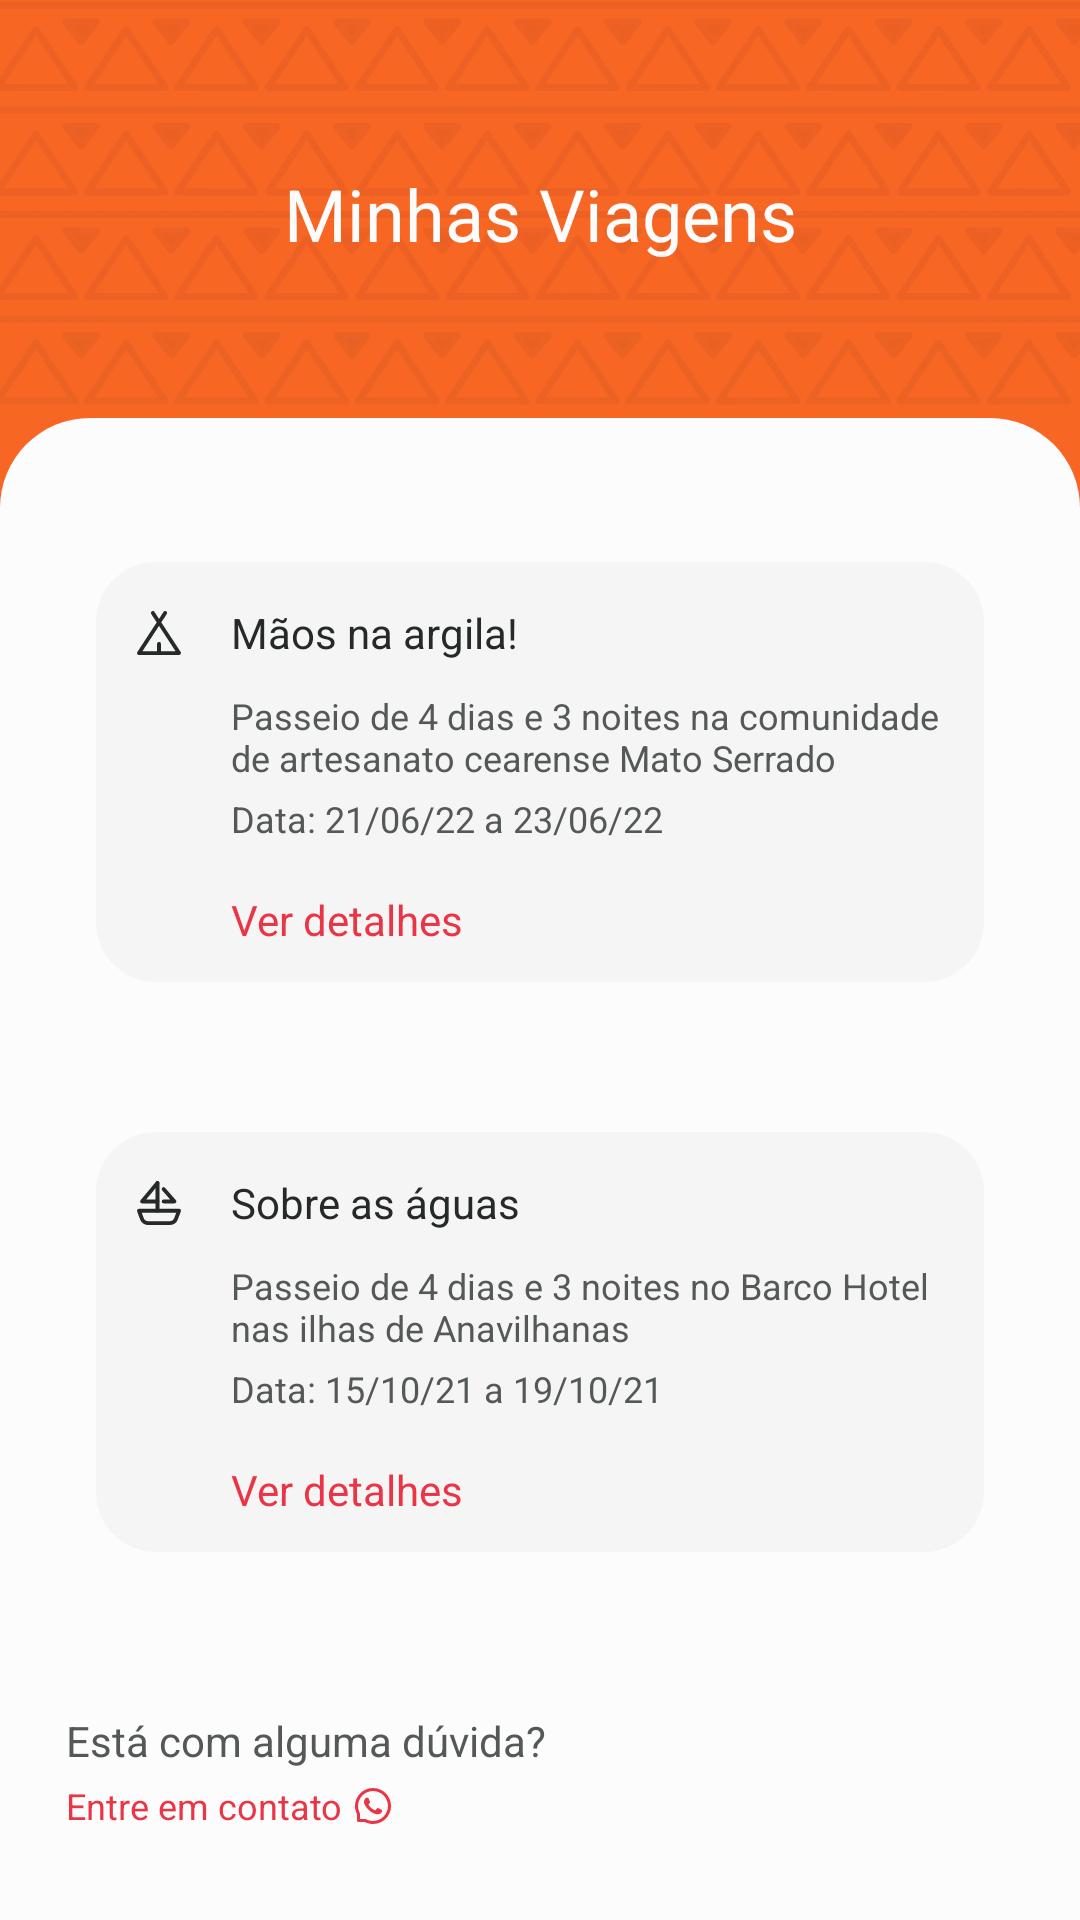

Android layout source for this screen:
<!-- AndroidManifest.xml: application theme SplashScreenStyle -->
<!-- res/layout/fragment_trips.xml -->
<?xml version="1.0" encoding="utf-8"?>
<androidx.constraintlayout.widget.ConstraintLayout xmlns:android="http://schemas.android.com/apk/res/android"
    xmlns:app="http://schemas.android.com/apk/res-auto"
    xmlns:tools="http://schemas.android.com/tools"
    android:layout_width="match_parent"
    android:layout_height="match_parent"
    android:background="@color/primary_default"
    tools:context=".presentation.ui.trips.TripsFragment">

    <androidx.appcompat.widget.AppCompatImageView
        android:id="@+id/pattern"
        android:layout_width="match_parent"
        android:layout_height="wrap_content"
        android:scaleType="centerCrop"
        android:src="@drawable/patterntwo"
        app:layout_constraintEnd_toEndOf="parent"
        app:layout_constraintStart_toStartOf="parent"
        app:layout_constraintTop_toTopOf="parent" />

    <androidx.appcompat.widget.AppCompatTextView
        android:id="@+id/tvTitleMyTrips"
        style="@style/TitleStyleOne"
        android:layout_width="wrap_content"
        android:layout_height="wrap_content"
        android:text="@string/my_trips"
        android:textColor="@color/lighter"
        app:layout_constraintBottom_toBottomOf="@+id/pattern"
        app:layout_constraintEnd_toEndOf="parent"
        app:layout_constraintStart_toStartOf="parent"
        app:layout_constraintTop_toTopOf="@+id/pattern" />

    <androidx.constraintlayout.widget.ConstraintLayout
        android:layout_width="match_parent"
        android:layout_height="0dp"
        android:layout_marginTop="@dimen/margin_52"
        android:background="@drawable/background_white_style"
        app:layout_constraintBottom_toBottomOf="parent"
        app:layout_constraintTop_toBottomOf="@id/tvTitleMyTrips"
        app:layout_constraintVertical_bias="1.0"
        tools:layout_editor_absoluteX="34dp">

        <androidx.appcompat.widget.AppCompatImageView
            android:id="@+id/ivMyTrip01"
            android:layout_width="wrap_content"
            android:layout_height="wrap_content"
            android:layout_marginTop="@dimen/margin_40"
            app:layout_constraintEnd_toEndOf="parent"
            app:layout_constraintStart_toStartOf="parent"
            app:layout_constraintTop_toTopOf="parent"
            app:srcCompat="@drawable/background_my_trips" />

        <androidx.appcompat.widget.AppCompatTextView
            android:id="@+id/tvTitleCardMyTrips"
            style="@style/TitleCardMyTrips"
            android:layout_width="wrap_content"
            android:layout_height="wrap_content"
            android:layout_marginStart="@dimen/margin_55"
            android:layout_marginTop="@dimen/margin_22"
            android:text="@string/title_card01_my_trips"
            app:layout_constraintStart_toStartOf="@id/ivMyTrip01"
            app:layout_constraintTop_toTopOf="@+id/ivMyTrip01" />

        <androidx.appcompat.widget.AppCompatTextView
            android:id="@+id/tvDescriptionCardMyTrips"
            style="@style/DescriptionCardMyTrips"
            android:layout_width="wrap_content"
            android:layout_height="wrap_content"
            android:layout_marginTop="@dimen/margin_10"
            android:text="@string/description_card01_my_trips"
            app:layout_constraintStart_toStartOf="@id/tvTitleCardMyTrips"
            app:layout_constraintTop_toBottomOf="@+id/tvTitleCardMyTrips" />

        <androidx.appcompat.widget.AppCompatTextView
            android:id="@+id/tvDateCardMyTrips"
            style="@style/DateCardMyTrips"
            android:layout_width="wrap_content"
            android:layout_height="wrap_content"
            android:layout_marginTop="@dimen/margin_4"
            android:text="@string/date_card01_my_trips"
            app:layout_constraintStart_toStartOf="@id/tvTitleCardMyTrips"
            app:layout_constraintTop_toBottomOf="@+id/tvDescriptionCardMyTrips" />

        <androidx.appcompat.widget.AppCompatTextView
            android:id="@+id/tvViewMoreCardMyTrips"
            style="@style/ViewMoreCardMyTrips"
            android:layout_width="wrap_content"
            android:layout_height="wrap_content"
            android:layout_marginTop="@dimen/margin_16"
            android:text="@string/viewmore_card_my_trips"
            app:layout_constraintStart_toStartOf="@id/tvTitleCardMyTrips"
            app:layout_constraintTop_toBottomOf="@+id/tvDateCardMyTrips" />

        <androidx.appcompat.widget.AppCompatImageView
            android:id="@+id/iv_IconCardMyTrips"
            android:layout_width="wrap_content"
            android:layout_height="wrap_content"
            android:layout_marginEnd="@dimen/margin_16"
            android:src="@drawable/icon01_card_mytrips"
            app:layout_constraintBottom_toBottomOf="@id/tvTitleCardMyTrips"
            app:layout_constraintEnd_toStartOf="@id/tvTitleCardMyTrips"
            app:layout_constraintTop_toTopOf="@id/tvTitleCardMyTrips" />

        

        <androidx.appcompat.widget.AppCompatImageView
            android:id="@+id/ivMyTrip02"
            android:layout_width="wrap_content"
            android:layout_height="wrap_content"
            android:layout_marginTop="@dimen/margin_30"
            app:layout_constraintEnd_toEndOf="parent"
            app:layout_constraintStart_toStartOf="parent"
            app:layout_constraintTop_toBottomOf="@id/ivMyTrip01"
            app:srcCompat="@drawable/background_my_trips" />

        <androidx.appcompat.widget.AppCompatTextView
            android:id="@+id/tvTitleCardMyTrips02"
            style="@style/TitleCardMyTrips"
            android:layout_width="wrap_content"
            android:layout_height="wrap_content"
            android:layout_marginStart="@dimen/margin_55"
            android:layout_marginTop="@dimen/margin_22"
            android:text="@string/title_card02_my_trips"
            app:layout_constraintStart_toStartOf="@id/ivMyTrip01"
            app:layout_constraintTop_toTopOf="@+id/ivMyTrip02" />

        <androidx.appcompat.widget.AppCompatTextView
            android:id="@+id/tvDescriptionCardMyTrips02"
            style="@style/DescriptionCardMyTrips"
            android:layout_width="wrap_content"
            android:layout_height="wrap_content"
            android:layout_marginTop="@dimen/margin_10"
            android:text="@string/description_card02_my_trips"
            app:layout_constraintStart_toStartOf="@id/tvTitleCardMyTrips"
            app:layout_constraintTop_toBottomOf="@+id/tvTitleCardMyTrips02" />

        <androidx.appcompat.widget.AppCompatTextView
            android:id="@+id/tvDateCardMyTrips02"
            style="@style/DateCardMyTrips"
            android:layout_width="wrap_content"
            android:layout_height="wrap_content"
            android:layout_marginTop="@dimen/margin_4"
            android:text="@string/date_card02_my_trips"
            app:layout_constraintStart_toStartOf="@id/tvTitleCardMyTrips"
            app:layout_constraintTop_toBottomOf="@+id/tvDescriptionCardMyTrips02" />

        <androidx.appcompat.widget.AppCompatTextView
            android:id="@+id/tvViewMoreCardMyTrips02"
            style="@style/ViewMoreCardMyTrips"
            android:layout_width="wrap_content"
            android:layout_height="wrap_content"
            android:layout_marginTop="@dimen/margin_16"
            android:text="@string/viewmore_card_my_trips"
            app:layout_constraintStart_toStartOf="@id/tvTitleCardMyTrips"
            app:layout_constraintTop_toBottomOf="@+id/tvDateCardMyTrips02" />

        <androidx.appcompat.widget.AppCompatImageView
            android:id="@+id/iv_IconCardMyTrips02"
            android:layout_width="wrap_content"
            android:layout_height="wrap_content"
            android:layout_marginEnd="@dimen/margin_16"
            android:src="@drawable/icon02_card_mytrips"
            app:layout_constraintBottom_toBottomOf="@id/tvTitleCardMyTrips02"
            app:layout_constraintEnd_toStartOf="@id/tvTitleCardMyTrips02"
            app:layout_constraintTop_toTopOf="@id/tvTitleCardMyTrips02" />

        <androidx.viewpager2.widget.ViewPager2
            android:id="@+id/viewPagerMyTrips"
            android:layout_width="match_parent"
            android:layout_height="0dp"
            app:layout_constraintBottom_toBottomOf="parent" />

        <androidx.appcompat.widget.AppCompatTextView
            android:id="@+id/tvDoubt"
            style="@style/DoubtStyle"
            android:layout_width="wrap_content"
            android:layout_height="wrap_content"
            android:layout_marginBottom="@dimen/margin_4"
            android:text="@string/doubt"
            app:layout_constraintBottom_toTopOf="@id/tvContact"
            app:layout_constraintStart_toStartOf="@id/tvContact" />

        <androidx.appcompat.widget.AppCompatTextView
            android:id="@+id/tvContact"
            style="@style/ContactStyle"
            android:layout_width="wrap_content"
            android:layout_height="wrap_content"
            android:layout_marginBottom="@dimen/margin_30"
            android:text="@string/contact_mytrips"
            app:layout_constraintBottom_toBottomOf="parent"
            app:layout_constraintStart_toStartOf="@id/ivMyTrip02" />

        <androidx.appcompat.widget.AppCompatImageView
            android:id="@+id/ivWhatsappContact"
            android:layout_width="wrap_content"
            android:layout_height="wrap_content"
            android:layout_marginStart="@dimen/margin_4"
            android:src="@drawable/ic_whatsapp_contact"
            app:layout_constraintBottom_toBottomOf="@id/tvContact"
            app:layout_constraintStart_toEndOf="@id/tvContact"
            app:layout_constraintTop_toTopOf="@id/tvContact" />

    </androidx.constraintlayout.widget.ConstraintLayout>
</androidx.constraintlayout.widget.ConstraintLayout>
<!-- resources referenced by this layout -->
<resources>
  <color name="lighter">#FCFCFC</color>
  <color name="primary_default">#F86624</color>
  <dimen name="margin_10">10dp</dimen>
  <dimen name="margin_16">16dp</dimen>
  <dimen name="margin_22">22dp</dimen>
  <dimen name="margin_30">30dp</dimen>
  <dimen name="margin_4">4dp</dimen>
  <dimen name="margin_40">40dp</dimen>
  <dimen name="margin_52">52dp</dimen>
  <dimen name="margin_55">55dp</dimen>
  <!-- drawable background_white_style (drawable) -->
  <?xml version="1.0" encoding="utf-8"?>
  <shape xmlns:android="http://schemas.android.com/apk/res/android">
  
      <solid android:color="@color/lighter" />
      <corners
          android:topLeftRadius="30dp"
          android:topRightRadius="30dp" />
  
  </shape>
  <string name="contact_mytrips">Entre em contato</string>
  <string name="date_card01_my_trips">Data: 21/06/22 a 23/06/22</string>
  <string name="date_card02_my_trips">Data: 15/10/21 a 19/10/21</string>
  <string name="description_card01_my_trips">Passeio de 4 dias e 3 noites na comunidade \nde artesanato cearense Mato Serrado</string>
  <string name="description_card02_my_trips">Passeio de 4 dias e 3 noites no Barco Hotel \nnas ilhas de Anavilhanas</string>
  <string name="doubt">Está com alguma dúvida?</string>
  <string name="my_trips">Minhas Viagens</string>
  <string name="title_card01_my_trips">Mãos na argila!</string>
  <string name="title_card02_my_trips">Sobre as águas</string>
  <string name="viewmore_card_my_trips">Ver detalhes</string>
  <style name="ContactStyle">
          <item name="android:textSize">@dimen/headline_12</item>
          <item name="fontFamily">@font/outfit_semibold</item>
          <item name="android:textColor">@color/secondary_default</item>
          <item name="textAllCaps">false</item>
      </style>
  <style name="DateCardMyTrips">
          <item name="android:textSize">@dimen/headline_12</item>
          <item name="fontFamily">@font/outfit_regular</item>
          <item name="android:textColor">@color/neutral_dark</item>
          <item name="textAllCaps">false</item>
      </style>
  <style name="DescriptionCardMyTrips">
          <item name="android:textSize">@dimen/headline_12</item>
          <item name="fontFamily">@font/outfit_regular</item>
          <item name="android:textColor">@color/neutral_dark</item>
          <item name="textAllCaps">false</item>
      </style>
  <style name="DoubtStyle">
          <item name="android:textSize">@dimen/headline_14</item>
          <item name="fontFamily">@font/outfit_regular</item>
          <item name="android:textColor">@color/neutral_dark</item>
          <item name="textAllCaps">false</item>
      </style>
  <style name="TitleCardMyTrips">
          <item name="android:textSize">@dimen/headline_14</item>
          <item name="fontFamily">@font/outfit_semibold</item>
          <item name="android:textColor">@color/neutral_darker</item>
          <item name="textAllCaps">false</item>
      </style>
  <style name="TitleStyleOne">
          <item name="android:textSize">@dimen/headline_24</item>
          <item name="fontFamily">@font/outfit_semibold</item>
          <item name="android:textColor">@color/lighter</item>
      </style>
  <style name="ViewMoreCardMyTrips">
          <item name="android:textSize">@dimen/headline_14</item>
          <item name="fontFamily">@font/outfit_semibold</item>
          <item name="android:textColor">@color/secondary_default</item>
          <item name="textAllCaps">false</item>
      </style>
  <style name="SplashScreenStyle" parent="Theme.MaterialComponents.Light.NoActionBar">
          <item name="android:windowBackground">@drawable/splash</item>
          <item name="android:windowTranslucentNavigation">true</item>
          <item name="android:windowTranslucentStatus">true</item>
      </style>
  <dimen name="headline_12">12sp</dimen>
  <color name="secondary_default">#EA3546</color>
  <color name="neutral_dark">#545956</color>
  <dimen name="headline_14">14sp</dimen>
  <color name="neutral_darker">#252A27</color>
  <dimen name="headline_24">24sp</dimen>
</resources>
